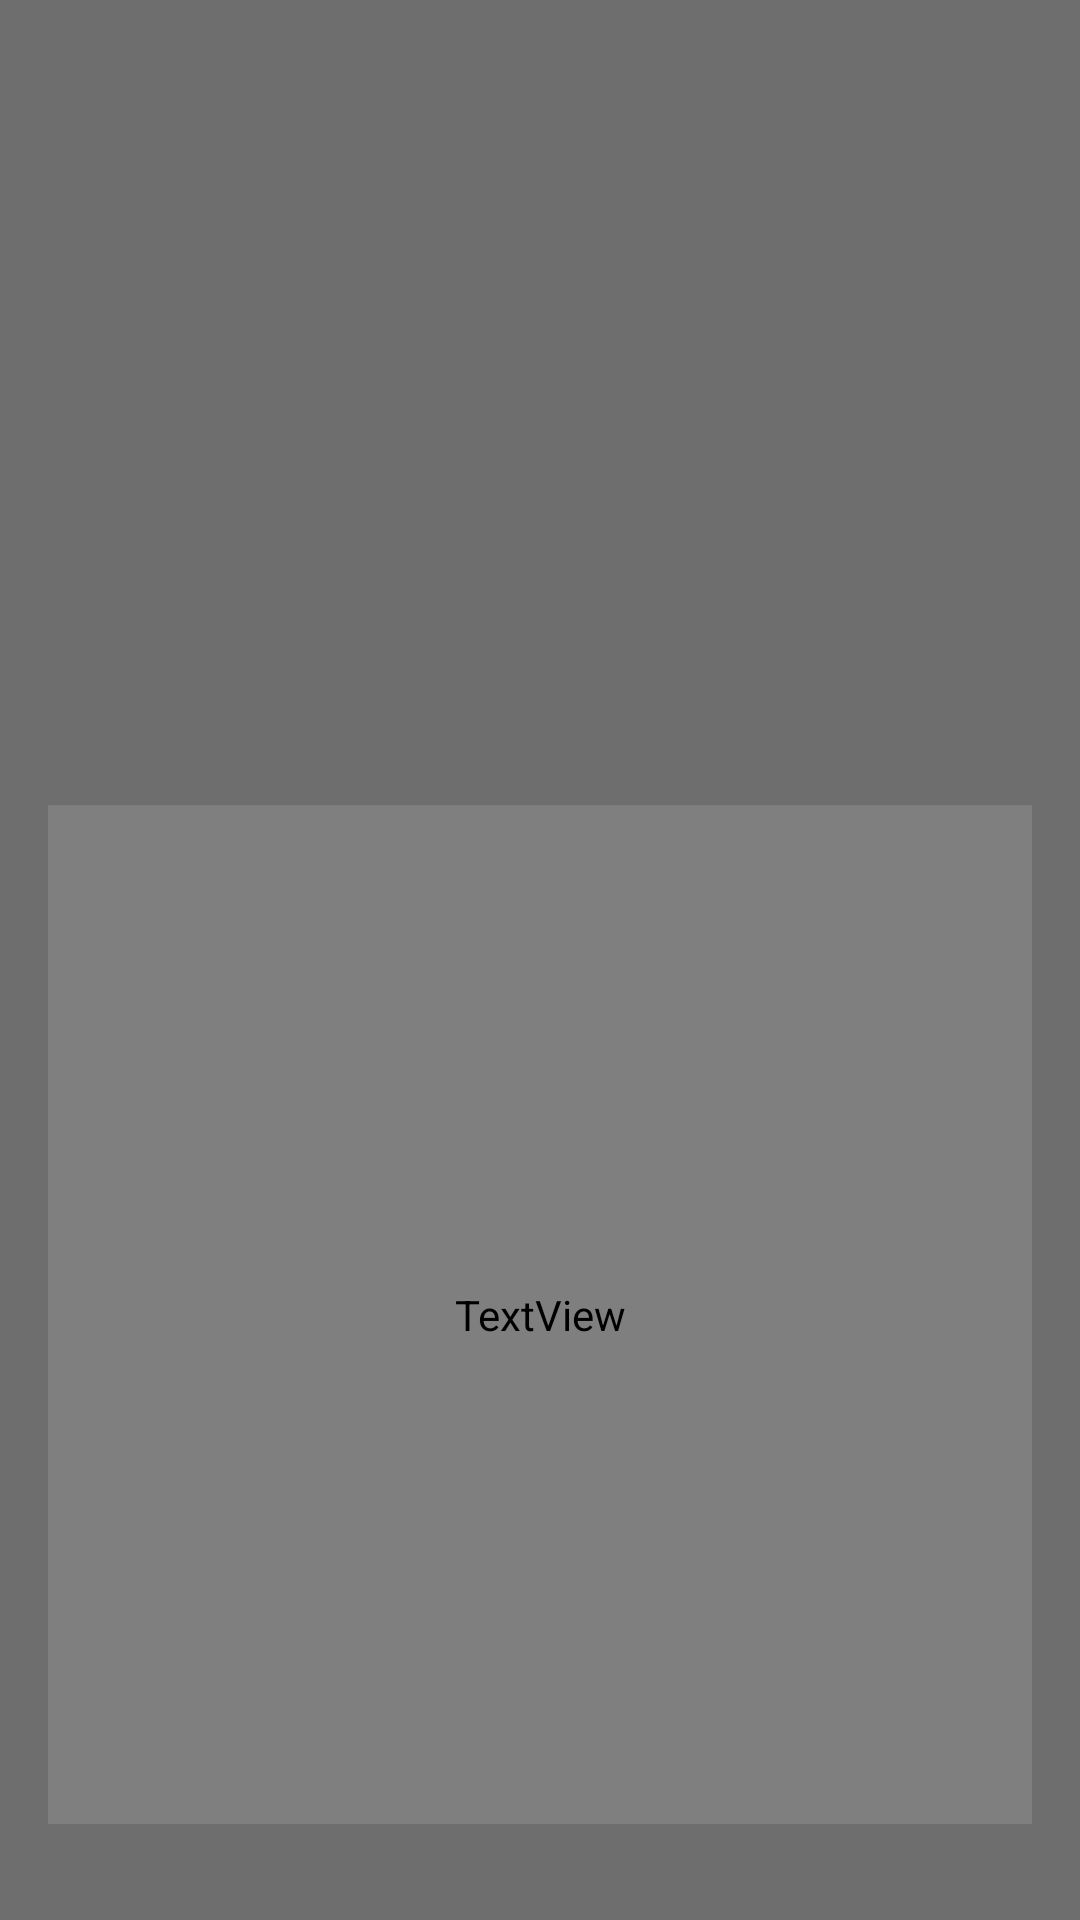

This screen was rendered from an Android layout file. Write that file and the resources it references.
<!-- AndroidManifest.xml: activity theme AppThemeFullScreen -->
<!-- res/layout/activity_splash.xml -->
<?xml version="1.0" encoding="utf-8"?>
<FrameLayout xmlns:android="http://schemas.android.com/apk/res/android"
    xmlns:app="http://schemas.android.com/apk/res-auto"
    xmlns:tools="http://schemas.android.com/tools"
    android:layout_width="match_parent"
    android:layout_height="match_parent"
    tools:context="com.verbosetech.cookfu.activity.SplashActivity">

    <ImageView
        android:id="@+id/background"
        android:layout_width="match_parent"
        android:layout_height="match_parent"
        android:scaleType="centerCrop" />

    <LinearLayout
        android:layout_width="match_parent"
        android:layout_height="match_parent"
        android:background="#99111111"
        android:orientation="vertical"
        android:padding="16dp">

        <ImageView
            android:id="@+id/splashLogo"
            android:layout_width="180dp"
            android:layout_height="180dp"
            android:layout_gravity="center"
            android:layout_marginTop="96dp" />

        <FrameLayout
            android:id="@+id/frameLayout"
            android:layout_width="match_parent"
            android:layout_height="match_parent"
            android:layout_marginBottom="16dp"
            android:layout_marginTop="-24dp">

            <TextView
                android:id="@+id/splashMessage"
                android:layout_width="match_parent"
                android:layout_height="match_parent"
                android:fontFamily="@font/roboto"
                android:gravity="bottom|center"
                android:text="@string/splash_message"
                android:textColor="@android:color/white"
                android:textSize="18sp" />

            <android.support.v7.widget.CardView
                android:id="@+id/cardView"
                style="@style/CardViewStyle"
                android:layout_width="match_parent"
                android:layout_height="match_parent"
                android:visibility="gone">

                <FrameLayout
                    android:id="@+id/splashFrame"
                    android:layout_width="match_parent"
                    android:layout_height="match_parent" />
            </android.support.v7.widget.CardView>
        </FrameLayout>
    </LinearLayout>

</FrameLayout>
<!-- resources referenced by this layout -->
<resources>
  <string name="splash_message">Because everyone likes \nhome made food</string>
  <style name="CardViewStyle" parent="android:Widget.TextView">
          <item name="android:foreground">@drawable/selector_bg_card</item>
          <item name="cardCornerRadius">@dimen/card_corner_radius</item>
          <item name="cardElevation">@dimen/card_elevation</item>
          <item name="cardPreventCornerOverlap">false</item>
          <item name="cardUseCompatPadding">true</item>
      </style>
  <style name="AppThemeFullScreen" parent="Theme.AppCompat.Light.NoActionBar">
          <item name="android:windowNoTitle">true</item>
          <item name="android:windowActionBar">false</item>
          <item name="android:windowFullscreen">true</item>
          <item name="android:windowContentOverlay">@null</item>
          <item name="actionOverflowButtonStyle">@style/MyOverflowButtonStyle</item>
  
      </style>
  <dimen name="card_corner_radius">2dp</dimen>
  <dimen name="card_elevation">2dp</dimen>
  <style name="MyOverflowButtonStyle" parent="Widget.AppCompat.ActionButton.Overflow">
          <item name="android:tint">#FFFFFF</item>
      </style>
</resources>
